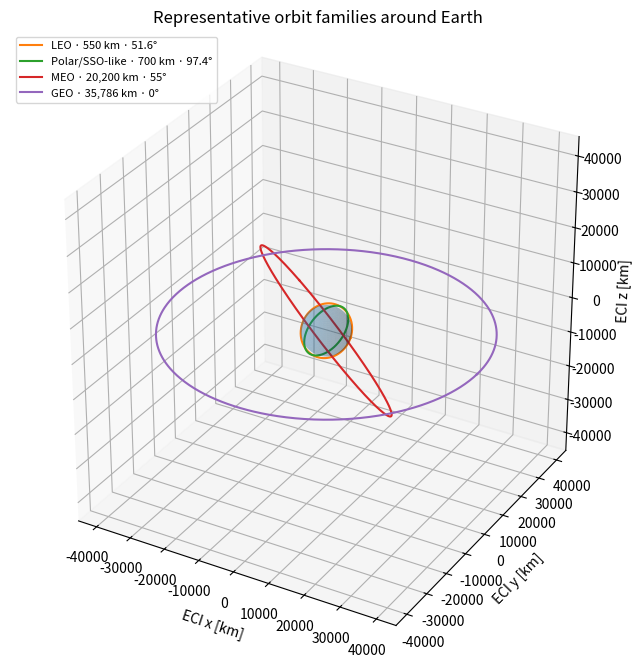

This figure's Python source:
"""
Representative Earth orbit families
===================================

Plot several common circular-orbit families around Earth in one 3D view.

The geometry is generated from simple classical orbital elements so the
example remains deterministic and does not require network access.
"""

import matplotlib.pyplot as plt
import numpy as np

EARTH_RADIUS_KM = 6378.137


def orbit_xyz_km(
    radius_km: float,
    inclination_deg: float,
    raan_deg: float,
    argument_deg: np.ndarray,
) -> np.ndarray:
    """Return circular-orbit positions in a simple Earth-centered inertial frame."""
    inclination = np.deg2rad(inclination_deg)
    raan = np.deg2rad(raan_deg)

    x_pf = radius_km * np.cos(argument_deg)
    y_pf = radius_km * np.sin(argument_deg)

    x = np.cos(raan) * x_pf - np.sin(raan) * np.cos(inclination) * y_pf
    y = np.sin(raan) * x_pf + np.cos(raan) * np.cos(inclination) * y_pf
    z = np.sin(inclination) * y_pf
    return np.column_stack((x, y, z))


argument = np.linspace(0.0, 2.0 * np.pi, 721)

orbits = {
    "LEO · 550 km · 51.6°": orbit_xyz_km(EARTH_RADIUS_KM + 550.0, 51.6, 0.0, argument),
    "Polar/SSO-like · 700 km · 97.4°": orbit_xyz_km(EARTH_RADIUS_KM + 700.0, 97.4, 70.0, argument),
    "MEO · 20,200 km · 55°": orbit_xyz_km(EARTH_RADIUS_KM + 20_200.0, 55.0, 135.0, argument),
    "GEO · 35,786 km · 0°": orbit_xyz_km(EARTH_RADIUS_KM + 35_786.0, 0.0, 0.0, argument),
}

fig = plt.figure(figsize=(9, 8))
ax = fig.add_subplot(111, projection="3d")

u = np.linspace(0.0, 2.0 * np.pi, 80)
v = np.linspace(0.0, np.pi, 40)
x = EARTH_RADIUS_KM * np.outer(np.cos(u), np.sin(v))
y = EARTH_RADIUS_KM * np.outer(np.sin(u), np.sin(v))
z = EARTH_RADIUS_KM * np.outer(np.ones_like(u), np.cos(v))
ax.plot_surface(x, y, z, alpha=0.22, linewidth=0)

for label, xyz in orbits.items():
    ax.plot(xyz[:, 0], xyz[:, 1], xyz[:, 2], label=label)

limit = EARTH_RADIUS_KM + 39_000.0
ax.set_xlim(-limit, limit)
ax.set_ylim(-limit, limit)
ax.set_zlim(-limit, limit)
ax.set_box_aspect((1, 1, 1))
ax.set(xlabel="ECI x [km]", ylabel="ECI y [km]", zlabel="ECI z [km]")
ax.set_title("Representative orbit families around Earth")
ax.legend(loc="upper left", fontsize=8)
plt.show()
